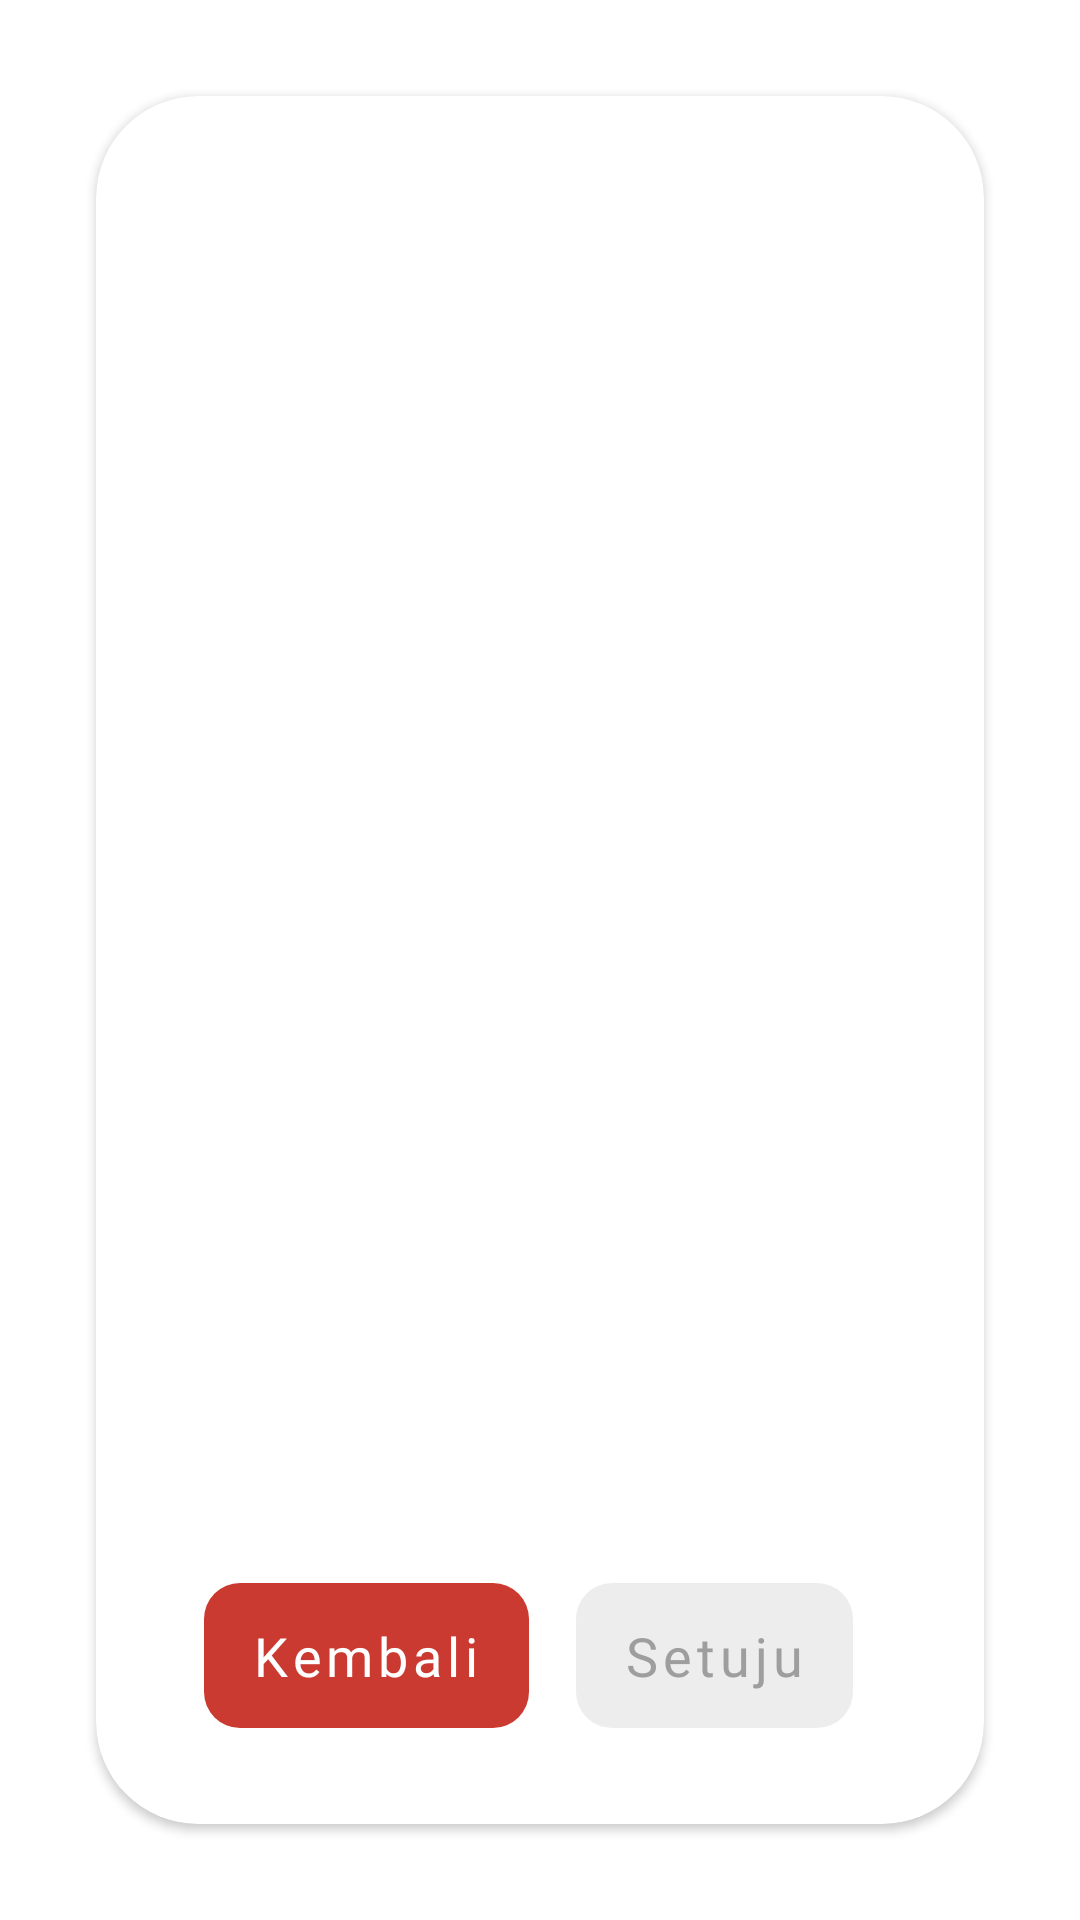

Reconstruct the res/layout file that produces this screen, plus the resources it refers to.
<!-- AndroidManifest.xml: application theme Theme.SkriningParu -->
<!-- res/layout/fragment_consent_sheet.xml -->
<?xml version="1.0" encoding="utf-8"?>
<LinearLayout xmlns:android="http://schemas.android.com/apk/res/android"
    xmlns:app="http://schemas.android.com/apk/res-auto"
    xmlns:tools="http://schemas.android.com/tools"
    android:layout_width="match_parent"
    android:layout_height="match_parent">

    <com.google.android.material.card.MaterialCardView
        android:layout_width="match_parent"
        android:layout_height="match_parent"
        android:layout_margin="@dimen/dimen_32dp"
        app:cardCornerRadius="@dimen/dimen_34dp"
        app:cardElevation="2dp">

        <androidx.constraintlayout.widget.ConstraintLayout
            android:layout_width="match_parent"
            android:layout_height="match_parent"
            android:padding="@dimen/dimen_32dp">

            <androidx.appcompat.widget.AppCompatTextView
                android:id="@+id/tvTitle"
                style="@style/BaseTextView.Lato"
                android:layout_width="match_parent"
                android:layout_height="wrap_content"
                android:textSize="@dimen/text_size_18sp"
                android:textStyle="bold"
                app:layout_constraintEnd_toEndOf="parent"
                app:layout_constraintStart_toStartOf="parent"
                app:layout_constraintTop_toTopOf="parent"
                tools:text="Lembar Persetujuan" />

            <androidx.core.widget.NestedScrollView
                android:id="@+id/scrollView"
                android:layout_width="match_parent"
                android:layout_height="@dimen/dimen_0dp"
                android:layout_marginVertical="@dimen/dimen_8dp"
                android:scrollbars="vertical"
                app:layout_constraintBottom_toTopOf="@id/cbAgree"
                app:layout_constraintEnd_toEndOf="parent"
                app:layout_constraintStart_toStartOf="parent"
                app:layout_constraintTop_toBottomOf="@id/tvTitle"
                app:layout_constraintVertical_bias="0">

                <androidx.appcompat.widget.AppCompatTextView
                    android:id="@+id/tvDesc"
                    style="@style/BaseTextView.Lato"
                    android:layout_width="match_parent"
                    android:layout_height="wrap_content"
                    android:layout_below="@id/tvTitle"
                    tools:text="Lorem ipsum dolor sit amet, consectetur adipiscing elit, sed do eiusmod tempor incididunt ut labore et dolore magna aliqua. Ut enim ad minim veniam, quis nostrud exercitation ullamco laboris nisi ut aliquip ex ea commodo consequat. Duis aute irure dolor in reprehenderit in voluptate velit esse cillum dolore eu fugiat nulla pariatur. Excepteur sint occaecat cupidatat non proident, sunt in culpa qui officia deserunt mollit anim id est laborum." />

            </androidx.core.widget.NestedScrollView>

            <androidx.appcompat.widget.AppCompatCheckBox
                android:id="@+id/cbAgree"
                android:layout_width="wrap_content"
                android:layout_height="wrap_content"
                android:layout_alignParentEnd="true"
                android:layout_marginTop="@dimen/dimen_8dp"
                android:layout_marginBottom="@dimen/dimen_8dp"
                android:text="@string/label_agree"
                android:visibility="gone"
                app:layout_constraintBottom_toTopOf="@id/btnAgree"
                app:layout_constraintEnd_toEndOf="parent" />


            <com.google.android.material.button.MaterialButton
                android:id="@+id/btnBack"
                style="@style/BaseButton.Primary"
                android:text="@string/action_back"
                android:textAllCaps="false"
                android:textColor="@color/white"
                app:backgroundTint="@color/red"
                app:layout_constraintBottom_toBottomOf="parent"
                app:layout_constraintEnd_toEndOf="@id/guideline"
                app:layout_constraintStart_toStartOf="parent" />

            <com.google.android.material.button.MaterialButton
                android:id="@+id/btnAgree"
                style="@style/BaseButton.Primary"
                android:layout_below="@id/cbAgree"
                android:layout_alignParentEnd="true"
                android:enabled="false"
                android:text="@string/action_accept"
                app:layout_constraintBottom_toBottomOf="parent"
                app:layout_constraintEnd_toEndOf="parent"
                app:layout_constraintStart_toStartOf="@id/guideline" />

            <androidx.constraintlayout.widget.Guideline
                android:id="@+id/guideline"
                android:layout_width="wrap_content"
                android:layout_height="wrap_content"
                android:orientation="vertical"
                app:layout_constraintGuide_percent="0.50" />

        </androidx.constraintlayout.widget.ConstraintLayout>

    </com.google.android.material.card.MaterialCardView>

</LinearLayout>
<!-- resources referenced by this layout -->
<resources>
  <color name="red">#FFCB3A31</color>
  <color name="white">#FFFFFFFF</color>
  <dimen name="dimen_0dp">0dp</dimen>
  <dimen name="dimen_32dp">32dp</dimen>
  <dimen name="dimen_34dp">34dp</dimen>
  <dimen name="dimen_8dp">8dp</dimen>
  <dimen name="text_size_18sp">18sp</dimen>
  <string name="action_accept">Setuju</string>
  <string name="action_back">Kembali</string>
  <string name="label_agree">Ya, Saya Setuju</string>
  <style name="BaseButton.Primary">
          <item name="backgroundTint">@color/selector_default_color_button</item>
          <item name="android:textColor">@color/selector_default_color_text_button</item>
      </style>
  <style name="BaseTextView.Lato">
          <item name="android:fontFamily">@font/lato_regular</item>
          <item name="android:textStyle">normal</item>
      </style>
  <style name="Theme.SkriningParu" parent="Theme.MaterialComponents.DayNight.NoActionBar">
          
          <item name="colorPrimary">@color/purple_500</item>
          <item name="colorPrimaryVariant">@color/purple_700</item>
          <item name="colorOnPrimary">@color/white</item>
          
          <item name="colorSecondary">@color/teal_200</item>
          <item name="colorSecondaryVariant">@color/teal_700</item>
          <item name="colorOnSecondary">@color/black</item>
          
          <item name="android:statusBarColor">?attr/colorPrimaryVariant</item>
          
      </style>
  <color name="purple_500">#FF6200EE</color>
  <color name="purple_700">#FF3700B3</color>
  <color name="teal_200">#FF03DAC5</color>
  <color name="teal_700">#FF018786</color>
  <color name="black">#FF000000</color>
</resources>
